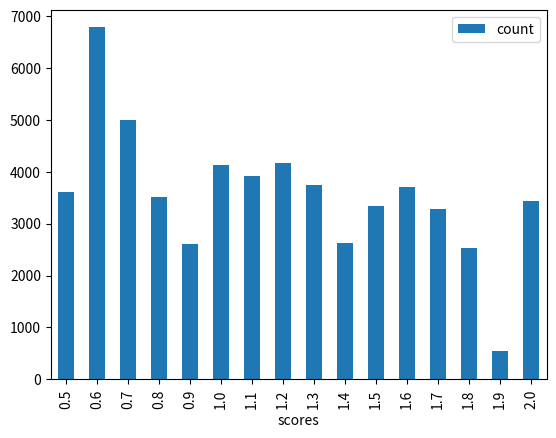

This figure's Python source:
import matplotlib.pyplot as plt
import pandas as pd

# a simple line plot
scores = """
     0.5 |  3606
     0.6 |  6785
     0.7 |  4995
     0.8 |  3508
     0.9 |  2606
     1.0 |  4131
     1.1 |  3915
     1.2 |  4175
     1.3 |  3743
     1.4 |  2628
     1.5 |  3339
     1.6 |  3707
     1.7 |  3283
     1.8 |  2527
     1.9 |   546
     2.0 |  3429
"""

lines = scores.split("\n")

scores = []
num_scores = []
for line in lines:
    line = line.strip()
    if not line:
        continue
    parts = line.split("|")
    score = float(parts[0].strip())
    num = int(parts[1].strip())
    scores.append(score)
    num_scores.append(num)
    print(f"score: {score} num: {num}")


df = pd.DataFrame({
    'scores': scores,
    'count': num_scores
})


the_plot = df.plot(kind='bar', x='scores', y='count')
fig = the_plot.get_figure()
fig.savefig('./figure.pdf')

